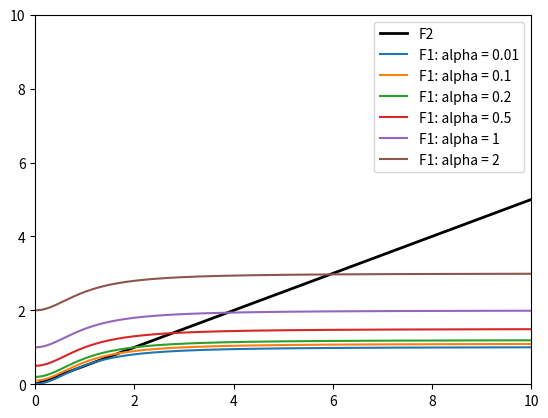

The matplotlib source for this figure:
import numpy as np
import matplotlib.pyplot as plt

alpha = [0.01, 0.1, 0.2, 0.5, 1, 2]
uFunction1 = lambda a, u: a + (u**2)/(1+u**2)
uFunction2 = lambda u: u/2

x = np.linspace(-10, 10, 1000)
y2 = uFunction2(x)
y1 = []
for a in alpha:
    y1.append(uFunction1(a, x))

plt.plot(x, y2, label='F2', linewidth=2, color='black')
for i, a in enumerate(alpha):
    plt.plot(x, y1[i], label=f'F1: alpha = {a}')

#plt.hlines(alpha+1, 0, 10, linestyles='--', color='black', label='alpha+1')
plt.xlim(0, 10)
plt.ylim(0, 10)
plt.legend()
plt.show()